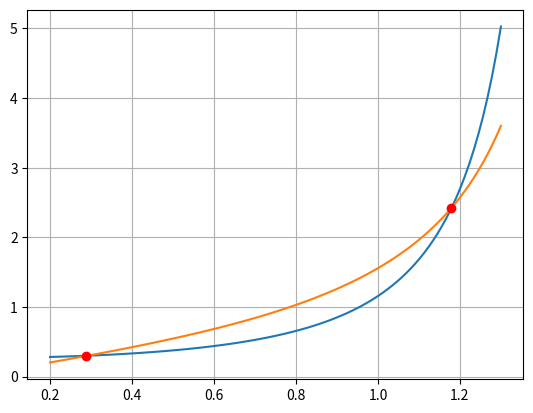

Generate this figure with matplotlib:
import numpy as np
import matplotlib.pyplot as plt
import math

print("4 d)")

print("Equation 1: x = v0*cos(alfa)*t")
print("Equation 2: y = v0*sin(alfa)*t - 1/2*g*t^2")
print("This results in:")
print("cos(alfa) = x / v0*t")
print("sin(alfa) = (y + 1/2*g*t^2)/vo*t")
print("tan_alfa is the function made by inserting equation 1 & 2\ninto tan(alfa) = sin(alfa)/cos(alfa)")

#Method from tan(α) preperaed with sin α / cos α
def tan_alfa(x):
    return -0.1 + (0.367)/np.cos(x)**2

#X is from 0.2 - 1.3 to remove unnecessary noise
x = np.linspace(0.2,1.3,101)
tan_a = tan_alfa(x)
tan = np.tan(x)
#plots the two functions
plt.plot(x, tan_alfa(x))
plt.plot(x, np.tan(x))

#The intercept points
intercepts = np.argwhere(np.diff(np.sign(tan - tan_a))).flatten()
plt.plot(x[intercepts], tan_a[intercepts], 'ro')

plt.grid()
plt.show() 

print("intercept between tan(α) & tan_alfa(α)")
print("The intercepts are in radians. So to convert to degrees, we need to multiply the result with 360∘/2*π")
print(f"1: α = {round(x[intercepts][0], 1)} = {round(round(x[intercepts][0], 1)*((360)/(2*np.pi)))}∘\n2: α = {round(x[intercepts][1],3)} = {round(x[intercepts][1]*((360)/(2*np.pi)))}∘")